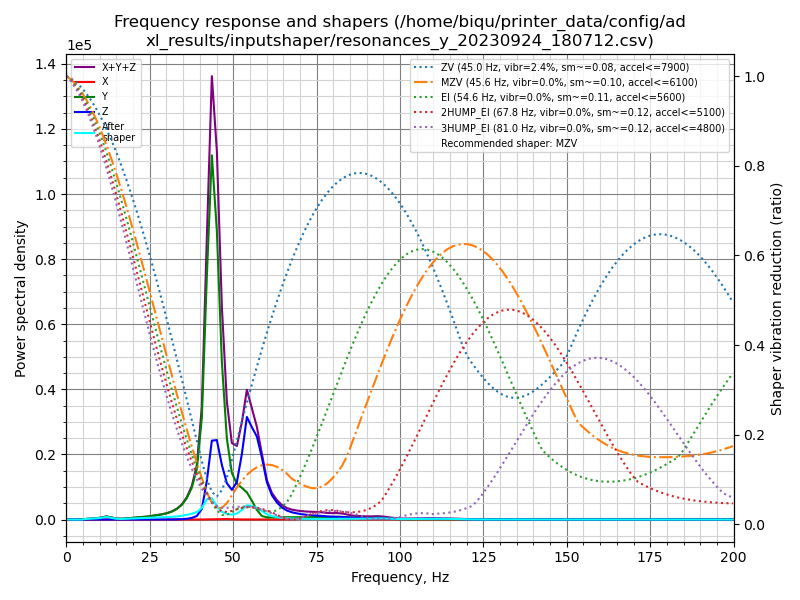

Values plotted in this chart, from the file beside it:
freq, psd_x, psd_y, psd_z, psd_xyz
0.0, 9.334e+00, 8.861e+02, 4.120e+02, 1.307e+03
1.5, 2.427e+01, 5.030e+02, 2.376e+02, 7.649e+02
3.0, 2.711e+01, 2.335e+01, 1.684e+01, 6.730e+01
4.5, 2.653e+01, 2.826e+02, 1.784e+01, 3.270e+02
6.0, 2.773e+01, 1.216e+03, 1.771e+01, 1.262e+03
7.5, 2.892e+01, 2.242e+03, 1.668e+01, 2.287e+03
9.0, 3.068e+01, 3.600e+03, 1.759e+01, 3.649e+03
10.5, 3.648e+01, 6.509e+03, 1.649e+01, 6.562e+03
12.0, 2.135e+02, 1.146e+04, 1.845e+01, 1.169e+04
13.5, 6.641e+02, 8.271e+03, 1.953e+01, 8.955e+03
15.0, 3.985e+02, 4.074e+03, 1.784e+01, 4.491e+03
16.5, 8.044e+01, 4.118e+03, 1.622e+01, 4.215e+03
18.0, 4.649e+01, 6.348e+03, 1.665e+01, 6.411e+03
19.5, 4.221e+01, 9.604e+03, 2.037e+01, 9.667e+03
21.0, 4.425e+01, 1.296e+04, 2.764e+01, 1.303e+04
22.5, 4.960e+01, 1.665e+04, 3.448e+01, 1.673e+04
24.0, 5.161e+01, 2.139e+04, 4.601e+01, 2.148e+04
25.5, 5.245e+01, 2.769e+04, 7.494e+01, 2.782e+04
27.0, 5.329e+01, 3.573e+04, 1.371e+02, 3.592e+04
28.5, 5.189e+01, 4.500e+04, 2.524e+02, 4.531e+04
30.1, 6.390e+01, 5.826e+04, 4.764e+02, 5.881e+04
31.6, 8.907e+01, 7.783e+04, 9.112e+02, 7.883e+04
33.1, 1.313e+02, 1.082e+05, 1.852e+03, 1.102e+05
34.6, 2.010e+02, 1.566e+05, 3.955e+03, 1.607e+05
36.1, 3.225e+02, 2.389e+05, 8.801e+03, 2.481e+05
37.6, 4.476e+02, 3.697e+05, 1.898e+04, 3.891e+05
39.1, 5.742e+02, 6.114e+05, 4.291e+04, 6.549e+05
40.6, 9.049e+02, 1.275e+06, 1.327e+05, 1.408e+06
42.1, 2.088e+03, 3.154e+06, 5.020e+05, 3.658e+06
43.6, 3.548e+03, 4.890e+06, 1.059e+06, 5.953e+06
45.1, 4.580e+03, 4.008e+06, 1.104e+06, 5.117e+06
46.6, 7.686e+03, 2.263e+06, 7.847e+05, 3.055e+06
48.1, 7.359e+03, 1.197e+06, 5.384e+05, 1.743e+06
49.6, 4.286e+03, 7.108e+05, 4.534e+05, 1.168e+06
51.1, 3.903e+03, 5.637e+05, 5.892e+05, 1.157e+06
52.6, 1.925e+03, 5.129e+05, 1.061e+06, 1.576e+06
54.1, 1.114e+03, 4.531e+05, 1.708e+06, 2.162e+06
55.6, 1.206e+03, 3.220e+05, 1.580e+06, 1.903e+06
57.1, 1.119e+03, 1.690e+05, 1.458e+06, 1.628e+06
58.6, 8.547e+02, 6.363e+04, 1.120e+06, 1.184e+06
60.1, 1.146e+03, 4.059e+04, 6.884e+05, 7.301e+05
61.6, 1.696e+03, 4.087e+04, 4.610e+05, 5.035e+05
63.1, 2.423e+03, 4.462e+04, 3.313e+05, 3.783e+05
64.6, 3.042e+03, 4.631e+04, 2.398e+05, 2.892e+05
66.1, 4.218e+03, 4.671e+04, 1.830e+05, 2.339e+05
67.6, 6.667e+03, 4.774e+04, 1.513e+05, 2.057e+05
69.1, 1.056e+04, 4.972e+04, 1.315e+05, 1.917e+05
70.6, 1.619e+04, 5.069e+04, 1.151e+05, 1.819e+05
72.1, 2.082e+04, 5.217e+04, 1.042e+05, 1.772e+05
73.6, 2.275e+04, 5.554e+04, 9.847e+04, 1.768e+05
75.1, 2.322e+04, 5.875e+04, 9.218e+04, 1.742e+05
76.6, 2.329e+04, 6.162e+04, 8.512e+04, 1.700e+05
78.1, 2.091e+04, 6.258e+04, 7.601e+04, 1.595e+05
79.6, 2.154e+04, 6.537e+04, 6.997e+04, 1.569e+05
81.1, 2.393e+04, 6.869e+04, 6.965e+04, 1.623e+05
82.6, 2.119e+04, 6.592e+04, 6.669e+04, 1.538e+05
84.1, 1.474e+04, 5.656e+04, 5.873e+04, 1.300e+05
85.6, 1.024e+04, 4.761e+04, 4.945e+04, 1.073e+05
87.1, 7.339e+03, 4.481e+04, 4.418e+04, 9.633e+04
88.7, 5.323e+03, 4.407e+04, 4.126e+04, 9.065e+04
... 74 more rows
